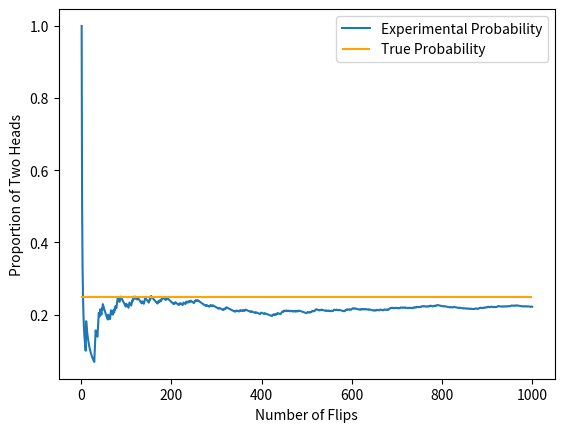

Generate this figure with matplotlib:
# -*- coding: utf-8 -*-
"""
Created on Tue Mar 14 10:11:32 2023

[redacted]
"""

import matplotlib.pyplot as plt
import numpy as np


def coin_flip_experiment():
  # defining our two coins as lists
  coin1 = ['Heads', 'Tails']
  coin2 = ['Heads', 'Tails']
 
  # "flipping" both coins randomly
  coin1_result = np.random.choice(coin1)
  coin2_result = np.random.choice(coin2)
 
  # checking if both flips are heads
  if coin1_result == 'Heads' and coin2_result == 'Heads':
    return 1
  else:
    return 0
 
# how many times we run the experiment
num_trials = 1000
prop = []
flips = []
# keep track of the number of times heads pops up twice
two_heads_counter = 0
 
# perform the experiment five times
for flip in range(num_trials):
  # if both coins are heads add 1 to the counter
  two_heads_counter += coin_flip_experiment()
  # keep track of the proportion of two heads at each flip 
  prop.append(two_heads_counter/(flip+1))
  # keep a list for number of flips
  flips.append(flip+1)
 
# plot all flips and proportion of two heads
plt.plot(flips, prop, label='Experimental Probability')
plt.xlabel('Number of Flips')
plt.ylabel('Proportion of Two Heads')

plt.hlines(0.25, 0, num_trials, colors='orange', label='True Probability')
plt.legend()


 
plt.show()